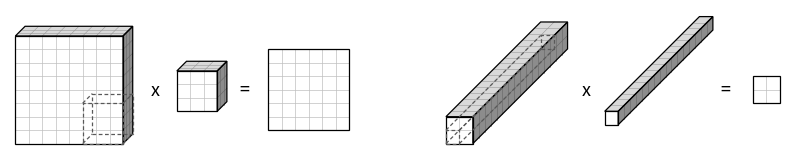

Recreate this plot in Python. (Note: this script raises an exception after producing the figure.)
"""Generate images/filterChannels.{svg,pdf,png} (figure filterChannels in ConvolutionalNetworks.tex).

Redraw of filterDepth.png (Soraya Boza) with light grid lines.
Left: 8x8 input with 3 channels, 3x3x3 filter, 6x6 output.
Right: 2x2 input with 16 channels, 1x1x16 filter, 2x2 output.
"""
import matplotlib
matplotlib.use("Agg")
import matplotlib.pyplot as plt
from matplotlib.patches import Polygon

U = 0.25                       # size of one cell
GRID = dict(color="0.75", lw=0.5, zorder=2)
EDGE = dict(edgecolor="black", lw=0.9)
fig, ax = plt.subplots(figsize=(10, 2.5))
ax.set_aspect("equal"); ax.axis("off")

def box(x, y, rows, cols, chans, dslice, show_chan_lines=True):
    """Oblique box: front face rows x cols cells, depth = chans * dslice (drawn up-right).

    Faces are drawn first (zorder 1), grid lines next (zorder 2), and outlines last (zorder 3),
    so grid lines stop at the black edges instead of crossing them.
    """
    w, h = cols * U, rows * U
    dx = dy = chans * dslice
    side = [(x+w, y), (x+w+dx, y+dy), (x+w+dx, y+h+dy), (x+w, y+h)]
    top = [(x, y+h), (x+w, y+h), (x+w+dx, y+h+dy), (x+dx, y+h+dy)]
    front = [(x, y), (x+w, y), (x+w, y+h), (x, y+h)]
    ax.add_patch(Polygon(side, closed=True, facecolor="0.55", edgecolor="none", zorder=1))
    ax.add_patch(Polygon(top, closed=True, facecolor="0.85", edgecolor="none", zorder=1))
    ax.add_patch(Polygon(front, closed=True, facecolor="white", edgecolor="none", zorder=1))
    top_line = dict(color="0.6", lw=0.4, zorder=2)
    side_line = dict(color="0.4", lw=0.4, zorder=2)
    if dx > 0:
        if show_chan_lines:
            for k in range(1, chans):
                o = k * dslice
                ax.plot([x+o, x+w+o], [y+h+o, y+h+o], **top_line)   # channel lines on top
                ax.plot([x+w+o, x+w+o], [y+o, y+h+o], **side_line)  # channel lines on side
        for i in range(1, cols):                                     # column lines on top
            ax.plot([x+i*U, x+i*U+dx], [y+h, y+h+dy], **top_line)
        for j in range(1, rows):                                     # row lines on side
            ax.plot([x+w, x+w+dx], [y+j*U, y+j*U+dy], **side_line)
    for i in range(1, cols):
        ax.plot([x+i*U]*2, [y, y+h], **GRID)
    for j in range(1, rows):
        ax.plot([x, x+w], [y+j*U]*2, **GRID)
    for poly in ([side, top] if dx > 0 else []) + [front]:
        ax.add_patch(Polygon(poly, closed=True, fill=False, zorder=3, **EDGE))

def square(x, y, n):
    box(x, y, n, n, 1, 0, show_chan_lines=False)

def receptive_field(x, y, r0, c0, size, chans, dslice):
    """Dashed column through the full depth of an input box, starting at cell (r0, c0) from bottom-left."""
    fx, fy = x + c0*U, y + r0*U
    s = size * U
    d = chans * dslice
    kw = dict(color="0.35", lw=0.9, ls=(0, (3, 2)), zorder=4)
    for (ax0, ay0) in [(fx, fy), (fx+d, fy+d)]:
        ax.plot([ax0, ax0+s, ax0+s, ax0, ax0], [ay0, ay0, ay0+s, ay0+s, ay0], **kw)
    for (px, py) in [(fx, fy), (fx, fy+s), (fx+s, fy+s), (fx+s, fy)]:
        ax.plot([px, px+d], [py, py+d], **kw)

def sign(x, y, t):
    ax.text(x, y, t, ha="center", va="center", fontsize=13)

# Left example
ds_left = 0.06
box(0.0, 0.0, 8, 8, 3, ds_left)
receptive_field(0.0, 0.0, 0, 5, 3, 3, ds_left)
sign(2.6, 1.0, "x")
box(3.0, 0.6, 3, 3, 3, ds_left)
sign(4.25, 1.0, "=")
square(4.7, 0.25, 6)

# Right example
ds_right = 0.11
box(8.0, 0.0, 2, 2, 16, ds_right)
receptive_field(8.0, 0.0, 0, 0, 1, 16, ds_right)
sign(10.6, 1.0, "x")
box(10.95, 0.35, 1, 1, 16, ds_right)
sign(13.2, 1.0, "=")
square(13.7, 0.75, 2)

ax.set_xlim(-0.1, 14.3); ax.set_ylim(-0.1, 2.5)
for ext in ("svg", "pdf", "png"):
    fig.savefig(f"images/filterChannels.{ext}", dpi=300 if ext == "png" else None,
                bbox_inches="tight", pad_inches=0.03)
